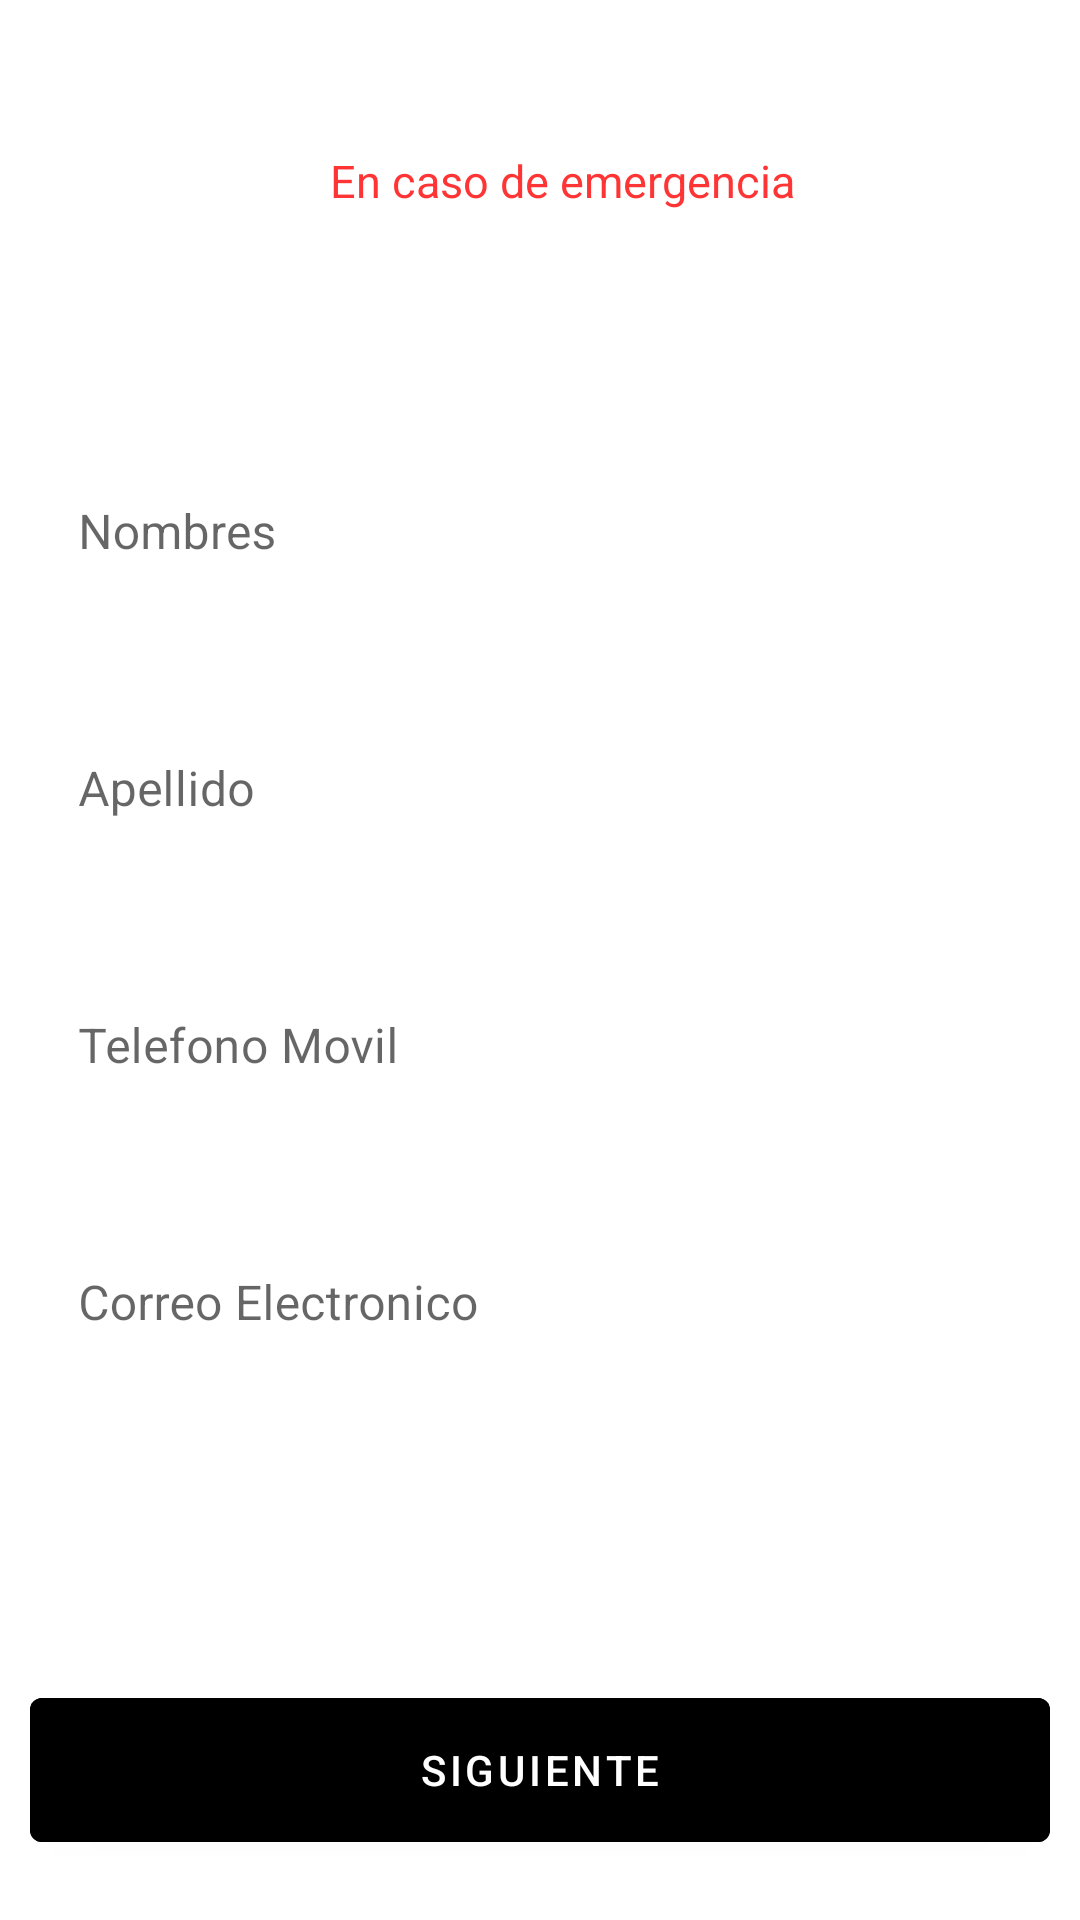

Android layout source for this screen:
<!-- AndroidManifest.xml: application theme Theme.TRAMO -->
<!-- res/layout/activity_ir_conductor5.xml -->
<?xml version="1.0" encoding="utf-8"?>
<androidx.coordinatorlayout.widget.CoordinatorLayout xmlns:android="http://schemas.android.com/apk/res/android"
    xmlns:app="http://schemas.android.com/apk/res-auto"
    xmlns:tools="http://schemas.android.com/tools"
    android:layout_width="match_parent"
    android:layout_height="match_parent"
    tools:context=".IrConductorActivity5"
    android:background="@drawable/twofondo">

    <androidx.appcompat.widget.Toolbar
        android:id="@+id/toolbarIrConductor5"
        android:layout_width="match_parent"
        android:layout_height="?attr/actionBarSize"
        android:theme="@style/ToolbarTheme"
        app:title=".."
        app:titleTextColor="@color/white"/>

    <TextView
        android:layout_width="match_parent"
        android:layout_height="wrap_content"
        android:layout_marginLeft="15dp"
        android:layout_marginTop="50dp"
        android:text="En caso de emergencia"
        android:textAlignment="center"
        android:textColor="#FF3535"
        android:textSize="15sp" />


    <LinearLayout
        android:layout_marginTop="150dp"
        android:layout_width="match_parent"
        android:layout_height="match_parent"
        android:gravity="top"
        android:orientation="vertical">

        <com.google.android.material.textfield.TextInputLayout
            android:layout_width="match_parent"
            android:layout_height="wrap_content"
            android:layout_marginStart="10dp"
            android:layout_marginEnd="10dp"
            app:boxBackgroundColor="#00FF0000"
            app:boxStrokeColor="#00FF0000"
            app:boxStrokeWidth="0dp"
            app:endIconTint="#131313"
            app:hintTextColor="#101010"
            app:startIconTint="#323232"
            app:endIconMode="clear_text">

            <com.google.android.material.textfield.TextInputEditText
                android:layout_width="match_parent"
                android:layout_height="wrap_content"
                android:background="@drawable/border_edit_text"
                android:hint="Nombres"
                />

        </com.google.android.material.textfield.TextInputLayout>

        <com.google.android.material.textfield.TextInputLayout
            android:layout_width="match_parent"
            android:layout_height="wrap_content"
            android:layout_marginStart="10dp"
            android:layout_marginTop="30dp"
            android:layout_marginEnd="10dp"
            app:boxBackgroundColor="#00FF0000"
            app:boxStrokeColor="#00FF0000"
            app:boxStrokeWidth="0dp"
            app:endIconTint="#131313"
            app:hintTextColor="#101010"
            app:startIconTint="#323232"
            app:endIconMode="clear_text">

            <com.google.android.material.textfield.TextInputEditText
                android:layout_width="match_parent"
                android:layout_height="wrap_content"
                android:background="@drawable/border_edit_text"
                android:hint="Apellido"
                />

        </com.google.android.material.textfield.TextInputLayout>

        <com.google.android.material.textfield.TextInputLayout
            android:layout_width="match_parent"
            android:layout_height="wrap_content"
            android:layout_marginStart="10dp"
            android:layout_marginTop="30dp"
            android:layout_marginEnd="10dp"
            app:boxBackgroundColor="#00FF0000"
            app:boxStrokeColor="#00FF0000"
            app:boxStrokeWidth="0dp"
            app:endIconTint="#131313"
            app:hintTextColor="#101010"
            app:startIconTint="#323232"
            app:endIconMode="clear_text">

            <com.google.android.material.textfield.TextInputEditText
                android:layout_width="match_parent"
                android:layout_height="wrap_content"
                android:background="@drawable/border_edit_text"
                android:hint="Telefono Movil"
                />

        </com.google.android.material.textfield.TextInputLayout>

        <com.google.android.material.textfield.TextInputLayout
            android:layout_width="match_parent"
            android:layout_height="wrap_content"
            android:layout_marginStart="10dp"
            android:layout_marginTop="30dp"
            android:layout_marginEnd="10dp"
            app:boxBackgroundColor="#00FF0000"
            app:boxStrokeColor="#00FF0000"
            app:boxStrokeWidth="0dp"
            app:endIconTint="#131313"
            app:hintTextColor="#101010"
            app:startIconTint="#323232"
            app:endIconMode="clear_text">

            <com.google.android.material.textfield.TextInputEditText
                android:layout_width="match_parent"
                android:layout_height="wrap_content"
                android:background="@drawable/border_edit_text"
                android:hint="Correo Electronico"
                android:inputType="textEmailAddress"
                />

        </com.google.android.material.textfield.TextInputLayout>

    </LinearLayout>

    <com.google.android.material.button.MaterialButton
        android:id="@+id/RegistroConductor6"
        android:layout_width="match_parent"
        android:layout_height="60dp"
        android:text="Siguiente"
        android:textColor="@color/white"
        android:backgroundTint="@color/black"
        android:layout_weight="0"
        android:layout_gravity="bottom"
        android:layout_marginStart="10dp"
        android:layout_marginBottom="20dp"
        android:layout_marginEnd="10dp">
    </com.google.android.material.button.MaterialButton>

</androidx.coordinatorlayout.widget.CoordinatorLayout>
<!-- resources referenced by this layout -->
<resources>
  <style name="ToolbarTheme" parent="ThemeOverlay.AppCompat.ActionBar">
          <item name="colorControlNormal">@color/black</item>
          <item name="titleTextColor">@color/black</item>
      </style>
  <style name="Theme.TRAMO" parent="Theme.MaterialComponents.DayNight.NoActionBar">
          
          <item name="colorPrimary">@color/purple_500</item>
          <item name="colorPrimaryVariant">@color/purple_700</item>
          <item name="colorOnPrimary">@color/white</item>
          
          <item name="colorSecondary">@color/teal_200</item>
          <item name="colorSecondaryVariant">@color/teal_700</item>
          <item name="colorOnSecondary">@color/black</item>
  
          
          <item name="android:statusBarColor">@color/black</item>
  
      </style>
  <!-- not gathered from this repository: default colours our renderer supplied (Android Studio template values) -->
  <color name="purple_500">#FF6200EE</color>
  <color name="purple_700">#FF3700B3</color>
  <color name="teal_200">#FF03DAC5</color>
  <color name="teal_700">#FF018786</color>
  <color name="black">#FF000000</color>
  <color name="white">#FFFFFFFF</color>
</resources>
